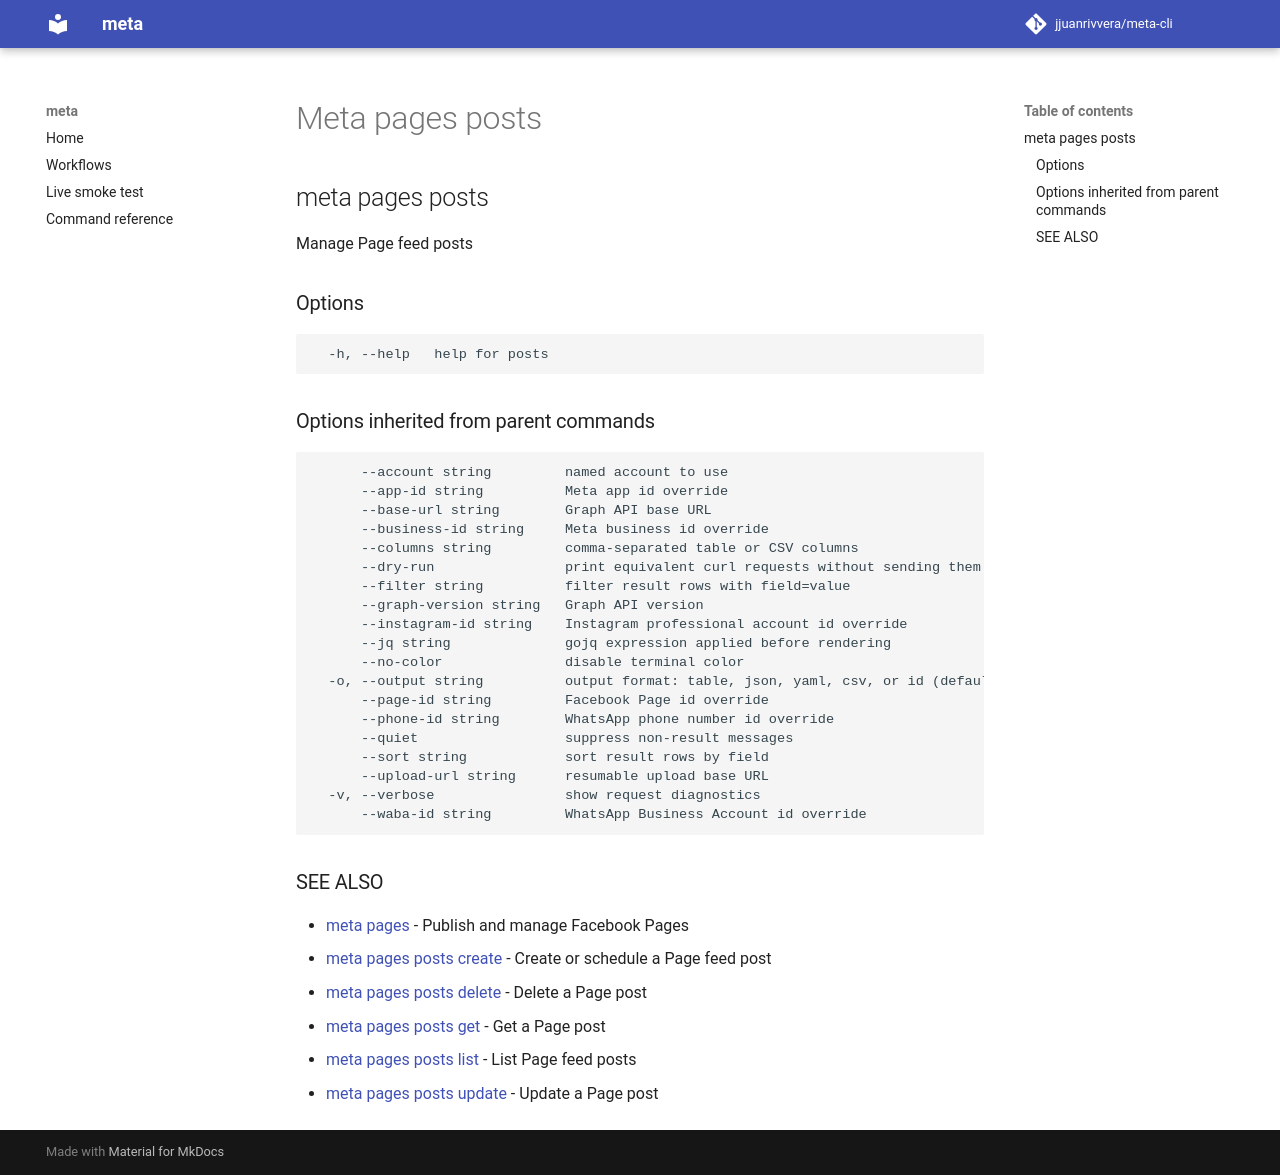

repository: jjuanrivvera/meta-cli · page: commands/meta_pages_posts/index.html · generator: mkdocs

## meta pages posts

Manage Page feed posts

### Options

```
  -h, --help   help for posts
```

### Options inherited from parent commands

```
      --account string         named account to use
      --app-id string          Meta app id override
      --base-url string        Graph API base URL
      --business-id string     Meta business id override
      --columns string         comma-separated table or CSV columns
      --dry-run                print equivalent curl requests without sending them
      --filter string          filter result rows with field=value
      --graph-version string   Graph API version
      --instagram-id string    Instagram professional account id override
      --jq string              gojq expression applied before rendering
      --no-color               disable terminal color
  -o, --output string          output format: table, json, yaml, csv, or id (default "table")
      --page-id string         Facebook Page id override
      --phone-id string        WhatsApp phone number id override
      --quiet                  suppress non-result messages
      --sort string            sort result rows by field
      --upload-url string      resumable upload base URL
  -v, --verbose                show request diagnostics
      --waba-id string         WhatsApp Business Account id override
```

### SEE ALSO

* [meta pages](meta_pages.md)	 - Publish and manage Facebook Pages
* [meta pages posts create](meta_pages_posts_create.md)	 - Create or schedule a Page feed post
* [meta pages posts delete](meta_pages_posts_delete.md)	 - Delete a Page post
* [meta pages posts get](meta_pages_posts_get.md)	 - Get a Page post
* [meta pages posts list](meta_pages_posts_list.md)	 - List Page feed posts
* [meta pages posts update](meta_pages_posts_update.md)	 - Update a Page post
